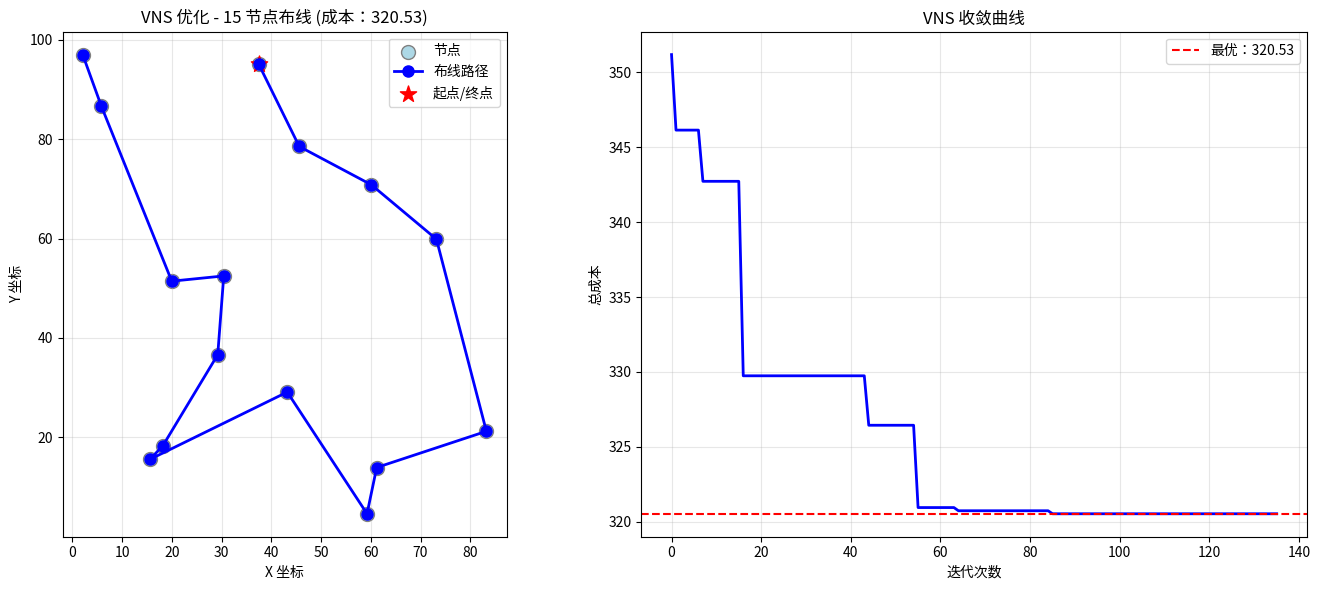

The script that saved this image:
#!/usr/bin/env python3
# -*- coding: utf-8 -*-
"""
变邻域搜索 (Variable Neighborhood Search, VNS) 算法实现
=====================================================

作者：智子 (Sophon)
日期：2026-03-05
用途：线缆布线优化 - VNS 算法完整实现

VNS 核心思想：
- 系统性地改变邻域结构，避免陷入局部最优
- 通过不同邻域的切换，实现全局搜索

算法流程：
1. 初始化当前解
2. 对于每个邻域结构 k = 1, 2, ..., k_max：
   a. 扰动：在当前解的第 k 个邻域内随机扰动
   b. 局部搜索：在新解的邻域内搜索最优
   c. 如果改进：接受新解，重置 k=1
   d. 否则：k = k+1，尝试更大的邻域
3. 重复直到满足终止条件

邻域结构示例（TSP/路径问题）：
- N1: 交换相邻两个城市
- N2: 交换任意两个城市
- N3: 逆转一段路径
- N4: 插入操作（移动一个城市到另一位置）
"""

import numpy as np
import matplotlib.pyplot as plt
from typing import List, Tuple, Callable, Optional
import random
import time
from dataclasses import dataclass
import heapq


# ==================== 数据结构 ====================

@dataclass
class VNSConfig:
    """VNS 算法配置"""
    k_max: int = 4  # 最大邻域数
    max_iterations: int = 1000  # 最大迭代次数
    max_no_improve: int = 100  # 无改进最大迭代次数
    time_limit: float = 60.0  # 时间限制（秒）
    verbose: bool = True  # 是否输出详细信息


@dataclass
class VNSResult:
    """VNS 算法结果"""
    best_solution: List[int]
    best_cost: float
    iterations: int
    convergence_history: List[Tuple[int, float]]
    neighborhood_history: List[int]
    total_time: float


# ==================== 邻域操作 ====================

class NeighborhoodOperators:
    """邻域操作算子集合"""
    
    @staticmethod
    def swap_adjacent(solution: List[int], idx: int) -> List[int]:
        """N1: 交换相邻两个元素"""
        new_sol = solution.copy()
        n = len(new_sol)
        j = (idx + 1) % n
        new_sol[idx], new_sol[j] = new_sol[j], new_sol[idx]
        return new_sol
    
    @staticmethod
    def swap_any(solution: List[int], idx1: int, idx2: int) -> List[int]:
        """N2: 交换任意两个元素"""
        new_sol = solution.copy()
        new_sol[idx1], new_sol[idx2] = new_sol[idx2], new_sol[idx1]
        return new_sol
    
    @staticmethod
    def reverse_segment(solution: List[int], start: int, end: int) -> List[int]:
        """N3: 逆转一段路径"""
        new_sol = solution.copy()
        if start > end:
            start, end = end, start
        new_sol[start:end+1] = reversed(new_sol[start:end+1])
        return new_sol
    
    @staticmethod
    def insert(solution: List[int], from_idx: int, to_idx: int) -> List[int]:
        """N4: 插入操作 - 将一个元素移动到另一位置"""
        new_sol = solution.copy()
        element = new_sol.pop(from_idx)
        new_sol.insert(to_idx, element)
        return new_sol
    
    @staticmethod
    def two_opt(solution: List[int], idx1: int, idx2: int) -> List[int]:
        """N5: 2-opt 操作 - 经典 TSP 邻域"""
        new_sol = solution.copy()
        if idx1 > idx2:
            idx1, idx2 = idx2, idx1
        new_sol[idx1:idx2+1] = reversed(new_sol[idx1:idx2+1])
        return new_sol


# ==================== VNS 主算法 ====================

class VariableNeighborhoodSearch:
    """变邻域搜索算法实现"""
    
    def __init__(self, 
                 cost_func: Callable[[List[int]], float],
                 config: VNSConfig = None):
        """
        初始化 VNS
        
        参数:
            cost_func: 成本函数，输入路径列表，返回总成本
            config: VNS 配置参数
        """
        self.cost_func = cost_func
        self.config = config or VNSConfig()
        self.operators = NeighborhoodOperators()
        
        # 记录搜索历史
        self.convergence_history = []
        self.neighborhood_history = []
    
    def _get_neighborhood_solution(self, solution: List[int], k: int) -> List[int]:
        """
        在第 k 个邻域内生成新解
        
        邻域定义：
        k=1: 交换相邻 (N1)
        k=2: 交换任意 (N2)
        k=3: 路径逆转 (N3)
        k=4: 插入操作 (N4)
        k>=5: 2-opt (N5)
        """
        n = len(solution)
        
        if k == 1:
            # N1: 交换相邻
            idx = random.randint(0, n - 1)
            return self.operators.swap_adjacent(solution, idx)
        
        elif k == 2:
            # N2: 交换任意两个
            idx1, idx2 = random.sample(range(n), 2)
            return self.operators.swap_any(solution, idx1, idx2)
        
        elif k == 3:
            # N3: 逆转一段路径
            start = random.randint(0, n - 2)
            end = random.randint(start + 1, n - 1)
            return self.operators.reverse_segment(solution, start, end)
        
        elif k == 4:
            # N4: 插入操作
            from_idx = random.randint(0, n - 1)
            to_idx = random.randint(0, n - 1)
            while to_idx == from_idx:
                to_idx = random.randint(0, n - 1)
            return self.operators.insert(solution, from_idx, to_idx)
        
        else:
            # N5: 2-opt
            idx1, idx2 = random.sample(range(n), 2)
            return self.operators.two_opt(solution, idx1, idx2)
    
    def _local_search(self, solution: List[int], k: int) -> List[int]:
        """
        在当前解的第 k 个邻域内进行局部搜索
        
        使用最陡下降法：遍历邻域内所有解，选择最优的
        """
        n = len(solution)
        best_sol = solution.copy()
        best_cost = self.cost_func(solution)
        
        # 根据 k 选择邻域操作
        if k == 1:
            # N1: 尝试所有相邻交换
            for i in range(n):
                new_sol = self.operators.swap_adjacent(solution, i)
                new_cost = self.cost_func(new_sol)
                if new_cost < best_cost:
                    best_cost = new_cost
                    best_sol = new_sol
        
        elif k == 2:
            # N2: 尝试所有两两交换
            for i in range(n):
                for j in range(i + 1, n):
                    new_sol = self.operators.swap_any(solution, i, j)
                    new_cost = self.cost_func(new_sol)
                    if new_cost < best_cost:
                        best_cost = new_cost
                        best_sol = new_sol
        
        elif k == 3:
            # N3: 尝试所有路径逆转
            for i in range(n - 1):
                for j in range(i + 1, n):
                    new_sol = self.operators.reverse_segment(solution, i, j)
                    new_cost = self.cost_func(new_sol)
                    if new_cost < best_cost:
                        best_cost = new_cost
                        best_sol = new_sol
        
        elif k == 4:
            # N4: 尝试所有插入操作
            for i in range(n):
                for j in range(n):
                    if i != j:
                        new_sol = self.operators.insert(solution, i, j)
                        new_cost = self.cost_func(new_sol)
                        if new_cost < best_cost:
                            best_cost = new_cost
                            best_sol = new_sol
        
        return best_sol
    
    def solve(self, initial_solution: List[int]) -> VNSResult:
        """
        执行 VNS 算法
        
        参数:
            initial_solution: 初始解（路径排列）
        
        返回:
            VNSResult: 包含最优解和搜索历史
        """
        start_time = time.time()
        
        # 初始化
        current_solution = initial_solution.copy()
        current_cost = self.cost_func(current_solution)
        
        best_solution = current_solution.copy()
        best_cost = current_cost
        
        # 记录历史
        self.convergence_history = [(0, best_cost)]
        self.neighborhood_history = []
        
        k = 1  # 从第一个邻域开始
        iteration = 0
        no_improve_count = 0
        
        if self.config.verbose:
            print(f"VNS 开始搜索 - 初始成本：{current_cost:.2f}")
        
        # 主循环
        while (iteration < self.config.max_iterations and 
               no_improve_count < self.config.max_no_improve and
               time.time() - start_time < self.config.time_limit):
            
            iteration += 1
            
            # 1. 扰动 (Shaking)
            new_solution = self._get_neighborhood_solution(current_solution, k)
            
            # 2. 局部搜索
            new_solution = self._local_search(new_solution, k)
            new_cost = self.cost_func(new_solution)
            
            # 3. 判断是否接受
            if new_cost < best_cost:
                # 接受改进
                best_solution = new_solution.copy()
                best_cost = new_cost
                current_solution = new_solution.copy()
                current_cost = new_cost
                k = 1  # 重置邻域
                no_improve_count = 0
                
                if self.config.verbose and iteration % 10 == 0:
                    print(f"  迭代 {iteration}: 发现更优解 {best_cost:.2f} (邻域 N{k})")
            else:
                # 未改进，尝试更大的邻域
                k += 1
                if k > self.config.k_max:
                    k = 1  # 循环回到第一个邻域
                no_improve_count += 1
            
            # 记录历史
            self.convergence_history.append((iteration, best_cost))
            self.neighborhood_history.append(k)
        
        total_time = time.time() - start_time
        
        if self.config.verbose:
            print(f"VNS 搜索完成 - 最优成本：{best_cost:.2f}, 迭代次数：{iteration}, 用时：{total_time:.2f}s")
        
        return VNSResult(
            best_solution=best_solution,
            best_cost=best_cost,
            iterations=iteration,
            convergence_history=self.convergence_history,
            neighborhood_history=self.neighborhood_history,
            total_time=total_time
        )


# ==================== 线缆布线应用 ====================

class CableRoutingVNS:
    """使用 VNS 解决线缆布线问题"""
    
    def __init__(self, points: np.ndarray, depot_idx: int = 0):
        """
        初始化布线问题
        
        参数:
            points: 所有点的坐标 (n, 2)
            depot_idx: 起点/终点索引（默认 0）
        """
        self.points = points
        self.depot_idx = depot_idx
        self.n = len(points)
        
        # 预计算距离矩阵
        self.dist_matrix = self._compute_distance_matrix()
    
    def _compute_distance_matrix(self) -> np.ndarray:
        """计算所有点对之间的距离"""
        n = self.n
        dist = np.zeros((n, n))
        for i in range(n):
            for j in range(i + 1, n):
                d = np.linalg.norm(self.points[i] - self.points[j])
                dist[i, j] = d
                dist[j, i] = d
        return dist
    
    def calculate_route_cost(self, route: List[int]) -> float:
        """计算路径总成本（总距离）"""
        cost = 0.0
        for i in range(len(route) - 1):
            cost += self.dist_matrix[route[i], route[i + 1]]
        # 返回起点（如果需要回路）
        cost += self.dist_matrix[route[-1], route[0]]
        return cost
    
    def create_initial_solution(self, method: str = 'nearest') -> List[int]:
        """
        创建初始解
        
        参数:
            method: 'nearest' (最近邻), 'random' (随机)
        """
        if method == 'random':
            # 随机排列（保持起点固定）
            other_nodes = [i for i in range(self.n) if i != self.depot_idx]
            random.shuffle(other_nodes)
            return [self.depot_idx] + other_nodes
        
        elif method == 'nearest':
            # 最近邻启发式
            visited = {self.depot_idx}
            route = [self.depot_idx]
            current = self.depot_idx
            
            while len(visited) < self.n:
                # 找到最近的未访问节点
                best_next = -1
                best_dist = float('inf')
                for j in range(self.n):
                    if j not in visited and self.dist_matrix[current, j] < best_dist:
                        best_dist = self.dist_matrix[current, j]
                        best_next = j
                
                visited.add(best_next)
                route.append(best_next)
                current = best_next
            
            return route
        
        else:
            raise ValueError(f"未知方法：{method}")
    
    def optimize(self, method: str = 'nearest', config: VNSConfig = None) -> VNSResult:
        """
        使用 VNS 优化布线路径
        
        参数:
            method: 初始解生成方法
            config: VNS 配置
        
        返回:
            VNSResult: 优化结果
        """
        # 创建初始解
        initial_solution = self.create_initial_solution(method)
        initial_cost = self.calculate_route_cost(initial_solution)
        
        print(f"初始解成本：{initial_cost:.2f} (方法：{method})")
        
        # 创建 VNS 求解器
        vns = VariableNeighborhoodSearch(
            cost_func=self.calculate_route_cost,
            config=config
        )
        
        # 执行优化
        result = vns.solve(initial_solution)
        
        # 计算改进
        improvement = (initial_cost - result.best_cost) / initial_cost * 100
        
        print(f"\n优化结果:")
        print(f"  最优成本：{result.best_cost:.2f}")
        print(f"  改进幅度：{improvement:.2f}%")
        print(f"  迭代次数：{result.iterations}")
        print(f"  搜索时间：{result.total_time:.2f}s")
        
        return result
    
    def visualize(self, route: List[int], title: str = "VNS 优化结果"):
        """可视化布线路径"""
        fig, axes = plt.subplots(1, 2, figsize=(14, 6))
        
        # 左图：路径可视化
        ax1 = axes[0]
        coords = self.points[route]
        
        # 绘制所有点
        ax1.scatter(self.points[:, 0], self.points[:, 1], 
                   c='lightblue', s=100, edgecolors='gray', label='节点')
        
        # 绘制路径
        ax1.plot(coords[:, 0], coords[:, 1], 'o-', c='blue', 
                linewidth=2, markersize=8, label='布线路径')
        
        # 标记起点
        ax1.scatter(self.points[self.depot_idx, 0], 
                   self.points[self.depot_idx, 1],
                   c='red', s=150, marker='*', label='起点/终点')
        
        ax1.set_xlabel('X 坐标')
        ax1.set_ylabel('Y 坐标')
        ax1.set_title(title)
        ax1.legend()
        ax1.grid(True, alpha=0.3)
        ax1.set_aspect('equal')
        
        # 右图：收敛曲线
        ax2 = axes[1]
        iterations = [h[0] for h in self.vns_result.convergence_history]
        costs = [h[1] for h in self.vns_result.convergence_history]
        
        ax2.plot(iterations, costs, 'b-', linewidth=2)
        ax2.set_xlabel('迭代次数')
        ax2.set_ylabel('总成本')
        ax2.set_title('VNS 收敛曲线')
        ax2.grid(True, alpha=0.3)
        
        # 标注关键信息
        ax2.axhline(y=costs[-1], color='r', linestyle='--', 
                   label=f'最优：{costs[-1]:.2f}')
        ax2.legend()
        
        plt.tight_layout()
        plt.savefig(f'vns_result_{time.strftime("%Y%m%d_%H%M%S")}.png', dpi=150)
        print(f"可视化已保存")
        plt.show()


# ==================== 示例运行 ====================

def example_cable_routing():
    """线缆布线优化示例"""
    print("=" * 60)
    print("变邻域搜索 (VNS) - 线缆布线优化示例")
    print("=" * 60)
    
    # 设置随机种子
    np.random.seed(42)
    random.seed(42)
    
    # 生成测试点（模拟 15 个设备位置）
    n_points = 15
    points = np.random.rand(n_points, 2) * 100  # 100x100 区域
    
    # 创建布线问题
    routing = CableRoutingVNS(points, depot_idx=0)
    
    # 配置 VNS
    config = VNSConfig(
        k_max=5,
        max_iterations=500,
        max_no_improve=50,
        time_limit=30.0,
        verbose=True
    )
    
    # 执行优化
    result = routing.optimize(method='nearest', config=config)
    
    # 保存结果
    routing.vns_result = result
    
    # 可视化
    routing.visualize(result.best_solution, 
                     f"VNS 优化 - 15 节点布线 (成本：{result.best_cost:.2f})")
    
    return routing, result


def compare_initial_methods():
    """比较不同初始解生成方法"""
    print("\n" + "=" * 60)
    print("比较不同初始解方法")
    print("=" * 60)
    
    np.random.seed(42)
    n_points = 20
    points = np.random.rand(n_points, 2) * 100
    
    routing = CableRoutingVNS(points, depot_idx=0)
    
    config = VNSConfig(
        k_max=4,
        max_iterations=300,
        max_no_improve=30,
        time_limit=20.0,
        verbose=False
    )
    
    methods = ['nearest', 'random']
    results = {}
    
    for method in methods:
        print(f"\n方法：{method}")
        result = routing.optimize(method=method, config=config)
        results[method] = result.best_cost
    
    print("\n" + "-" * 40)
    print("结果对比:")
    for method, cost in results.items():
        print(f"  {method:10s}: {cost:.2f}")
    
    best_method = min(results, key=results.get)
    print(f"\n最优初始方法：{best_method}")


def test_neighborhood_operators():
    """测试不同邻域操作"""
    print("\n" + "=" * 60)
    print("测试邻域操作")
    print("=" * 60)
    
    # 测试解
    solution = [0, 1, 2, 3, 4, 5, 6, 7, 8, 9]
    print(f"原始解：{solution}")
    
    ops = NeighborhoodOperators()
    
    # N1: 交换相邻
    n1 = ops.swap_adjacent(solution, 3)
    print(f"N1 (交换相邻 idx=3): {n1}")
    
    # N2: 交换任意
    n2 = ops.swap_any(solution, 2, 7)
    print(f"N2 (交换 idx=2,7): {n2}")
    
    # N3: 逆转
    n3 = ops.reverse_segment(solution, 2, 6)
    print(f"N3 (逆转 2-6): {n3}")
    
    # N4: 插入
    n4 = ops.insert(solution, 8, 2)
    print(f"N4 (插入 8→2): {n4}")
    
    # N5: 2-opt
    n5 = ops.two_opt(solution, 3, 7)
    print(f"N5 (2-opt 3-7): {n5}")


if __name__ == "__main__":
    # 运行示例
    example_cable_routing()
    
    # 比较初始方法
    compare_initial_methods()
    
    # 测试邻域操作
    test_neighborhood_operators()
    
    print("\n" + "=" * 60)
    print("VNS 算法演示完成!")
    print("=" * 60)
